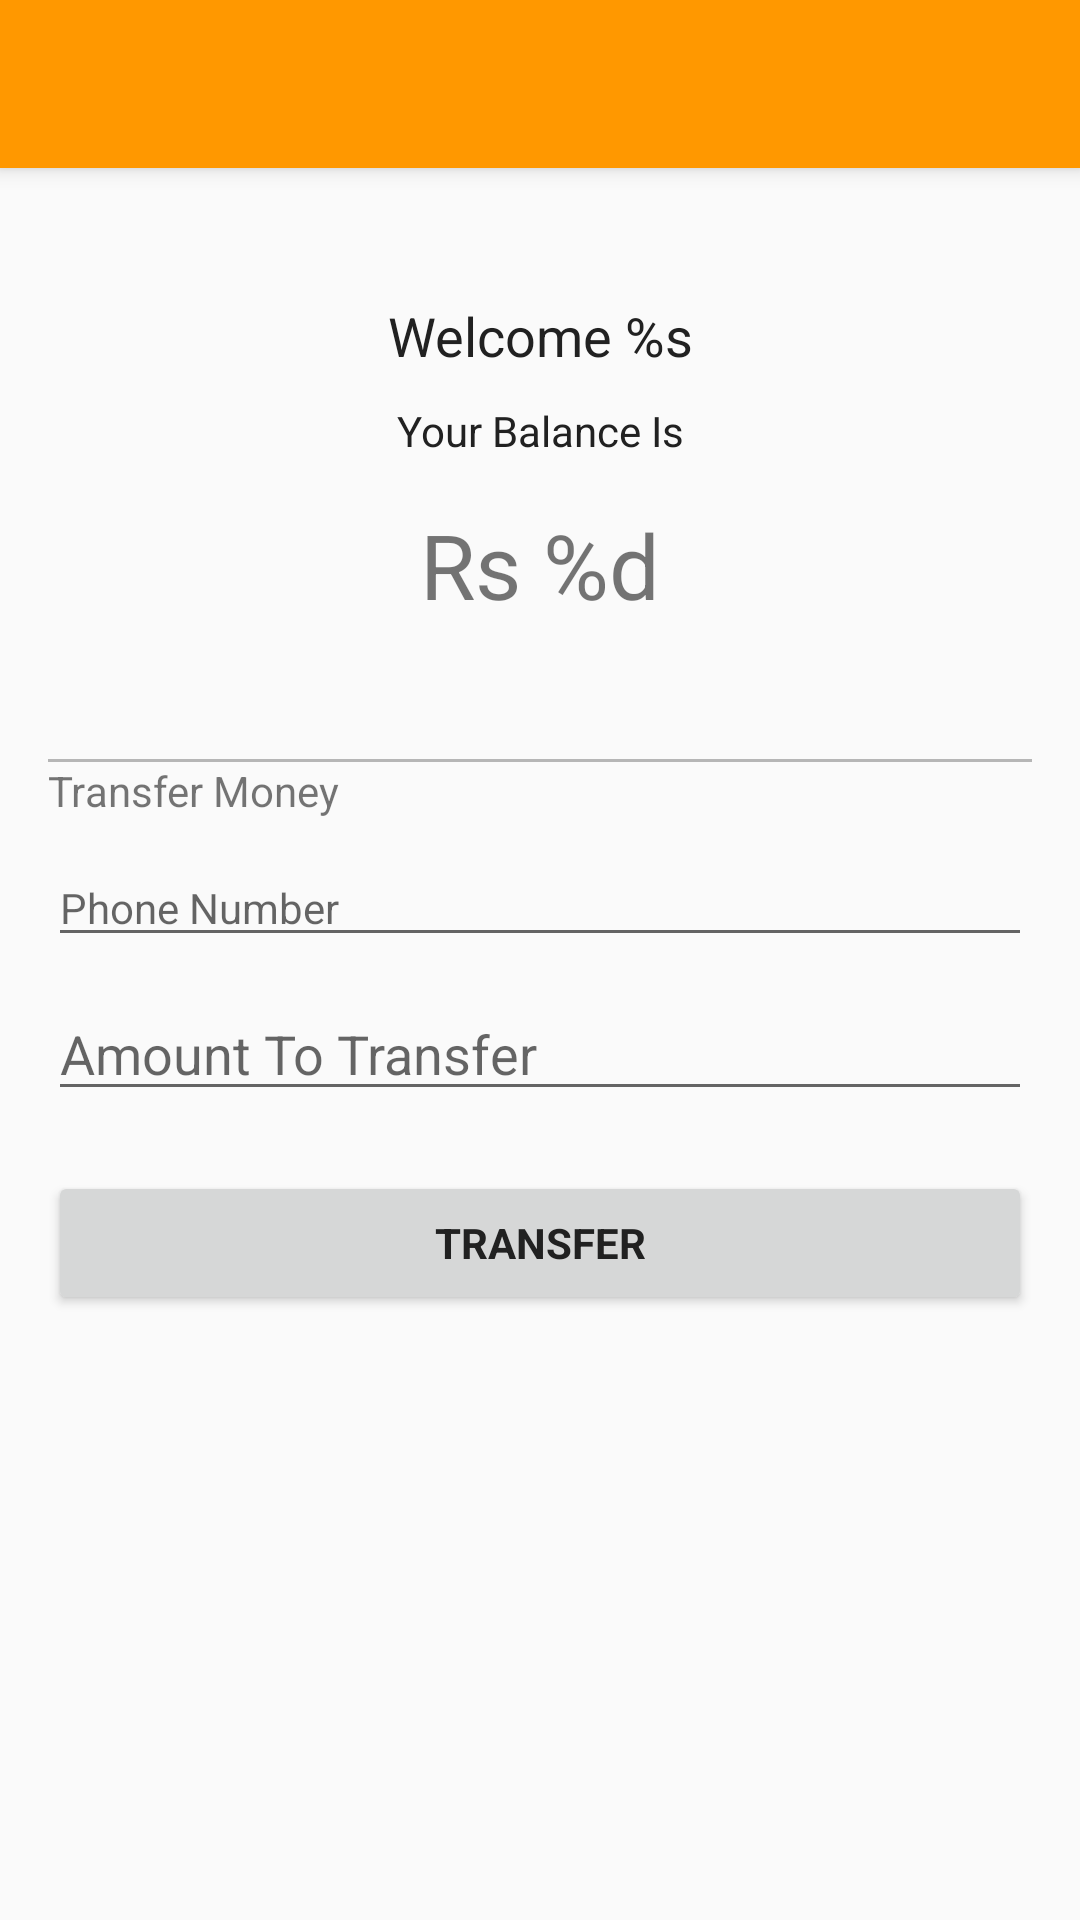

Reconstruct the res/layout file that produces this screen, plus the resources it refers to.
<!-- AndroidManifest.xml: application theme AppTheme -->
<!-- res/layout/activity_main.xml -->
<RelativeLayout xmlns:android="http://schemas.android.com/apk/res/android"
    xmlns:tools="http://schemas.android.com/tools" android:layout_width="match_parent"
    android:layout_height="match_parent"
    tools:context="me.example.dravyasms.MainActivity">

    <include
        android:id="@+id/toolbar"
        layout="@layout/toolbar"/>

    <LinearLayout
        android:layout_width="match_parent"
        android:layout_height="match_parent"
        android:paddingTop="60dp"
        android:paddingLeft="16dp"
        android:paddingRight="16dp"
        android:orientation="vertical">

        <LinearLayout
            android:layout_width="match_parent"
            android:layout_height="0dp"
            android:orientation="vertical"
            android:gravity="center"
            android:layout_weight="2">
            <TextView
                android:layout_width="match_parent"
                android:layout_height="wrap_content"
                android:padding="5dp"
                android:textColor="@color/text"
                android:text="@string/welcome"
                android:textSize="18sp"
                android:gravity="center"
                android:id="@+id/welcomeString"/>
            <TextView
                android:layout_width="match_parent"
                android:layout_height="wrap_content"
                android:padding="5dp"
                android:gravity="center"
                android:textColor="@color/text"
                android:text="@string/your_bal"
                />
            <TextView
                android:layout_width="match_parent"
                android:layout_height="wrap_content"
                android:gravity="center"
                android:textSize="30sp"
                android:padding="10dp"
                android:text="@string/balance"
                android:id="@+id/balance"/>
        </LinearLayout>
        <View
            android:layout_width="match_parent"
            android:layout_height="1dp"
            android:background="@color/divider"/>
        <ScrollView
            android:layout_width="match_parent"
            android:layout_height="0dp"
            android:layout_gravity="center"
            android:layout_weight="4">
            <LinearLayout
                android:layout_width="match_parent"
                android:layout_height="wrap_content"
                android:gravity="center"
                android:orientation="vertical">
                <TextView
                    android:layout_width="match_parent"
                    android:layout_height="wrap_content"
                    android:text="@string/transfer_money"/>
                <EditText android:id="@+id/phone" android:layout_width="match_parent"
                    android:layout_height="wrap_content" android:hint="@string/prompt_phone"
                    android:maxLines="1"
                    android:singleLine="true"
                    android:inputType="phone"
                    android:paddingTop="10dp"
                    android:textColor="@color/text"
                    android:textSize="14dp"
                    android:layout_marginTop="10dp"/>

                <EditText android:id="@+id/amount" android:layout_width="match_parent"
                    android:layout_height="wrap_content" android:hint="@string/balanceStr"
                    android:imeActionId="@+id/login"
                    android:imeActionLabel="@string/action_sign_in_short"
                    android:imeOptions="actionUnspecified" android:inputType="numberDecimal"
                    android:layout_marginTop="10dp"
                    android:maxLines="1" android:singleLine="true" />

                <android.support.v7.widget.AppCompatButton android:id="@+id/phone_sign_in_button" style="?android:textAppearanceSmall"
                    android:layout_width="match_parent" android:layout_height="wrap_content"
                    android:layout_marginTop="20dp" android:text="@string/Transfer"
                    android:textColor="@color/text"
                    android:textStyle="bold" />
            </LinearLayout>
        </ScrollView>
    </LinearLayout>

</RelativeLayout>
<!-- res/layout/toolbar.xml (included above) -->
<?xml version="1.0" encoding="utf-8"?>
<android.support.v7.widget.Toolbar xmlns:android="http://schemas.android.com/apk/res/android"
    android:layout_width="match_parent"
    android:layout_height="wrap_content"
    android:background="@color/primary"
    android:theme="@style/ThemeOverlay.AppCompat.Dark"
    android:elevation="4dp"
    >
</android.support.v7.widget.Toolbar>
<!-- resources referenced by this layout -->
<resources>
  <color name="divider">#B6B6B6</color>
  <color name="primary">#FF9800</color>
  <color name="text">#212121</color>
  <string name="Transfer">Transfer</string>
  <string name="action_sign_in_short">Sign in</string>
  <string name="balance">Rs %d</string>
  <string name="balanceStr">Amount To Transfer</string>
  <string name="prompt_phone">Phone Number</string>
  <string name="transfer_money">Transfer Money</string>
  <string name="welcome">Welcome %s</string>
  <string name="your_bal">Your Balance Is</string>
  <style name="AppTheme" parent="Theme.AppCompat.Light.NoActionBar">
  
          <item name="colorPrimary">@color/primary</item>
          <item name="colorPrimaryDark">@color/dark_primary</item>
          
      </style>
  <color name="dark_primary">#F57C00</color>
</resources>
